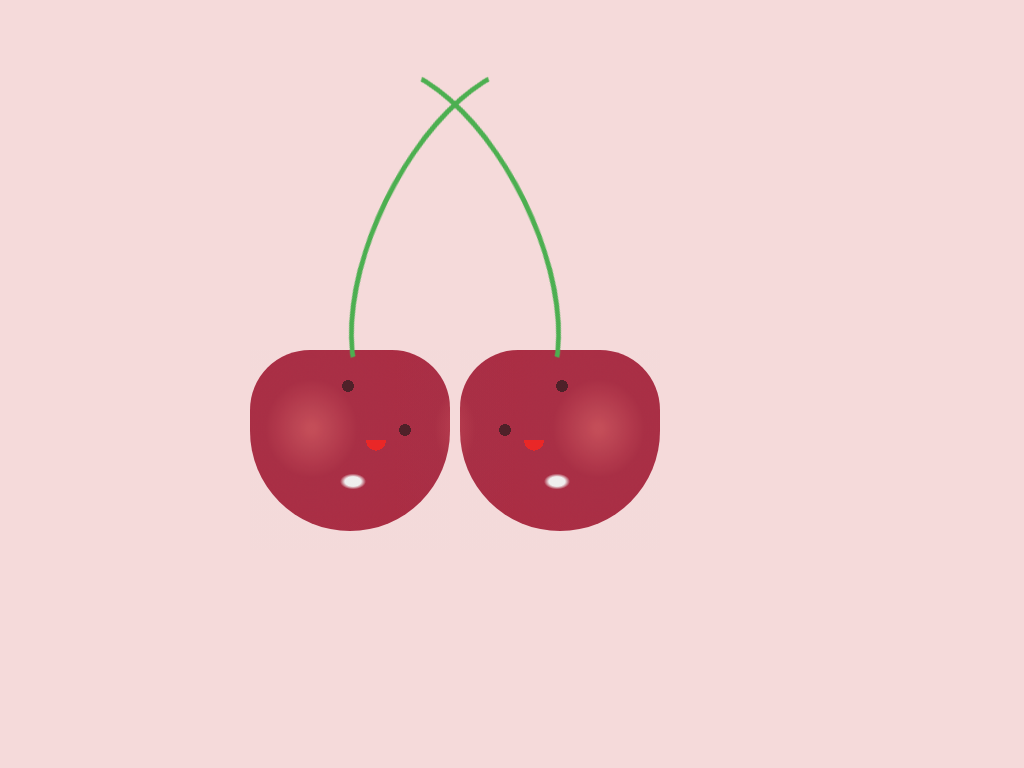

Recreate this image using only HTML and CSS.

<head>
    <style>
body {
    margin-top: 350px;
    margin-left: 250px;
    background: #F5DADA;
}

.cherry {
    width: 200px;
    height: 181px;
    background-color: #A72239;
    border-radius: 60px 58px 100px 100px;
    background-image: radial-gradient(ellipse, #EFEFEF 8px, transparent 13px), radial-gradient(ellipse, #C14450 4px, #A5243C 46px, transparent);
    background-position: -47px -140px, -23px -12px;
    background-size: 300px, 169px;
    -webkit-box-reflect: right 10px;
}

.cherry:before {
    content: '';
    display: inline-block;
    width: 382px;
    height: 100px;
    border: solid 5px;
    border-color: #4CAF50 transparent transparent transparent;
    border-radius: 50%/100px 100px 0 0;
    transform: rotate(-64deg);
    margin-top: -181px;
    margin-left: -13px;
}

.cherry:after {
    content: '';
    display: block;
    width: 200px;
    height: 200px;
    background: radial-gradient(circle, rgba(31, 26, 26, 0.66) 6px, rgba(255, 255, 255, 0) 5px), radial-gradient(circle, rgba(31, 26, 26, 0.66) 6px, rgba(255, 255, 255, 0) 5px), radial-gradient(ellipse farthest-corner at 10px 0px, #ea2727 10px, rgba(232, 224, 224, 0.06) 10px);
    background-size: 174px, 262px, 200px;
    background-position: 68px -20px, -33px -64px, 116px 90px;
}

    </style>
    <body>
        <div class="cherry"></div>
    </body>
</head>
